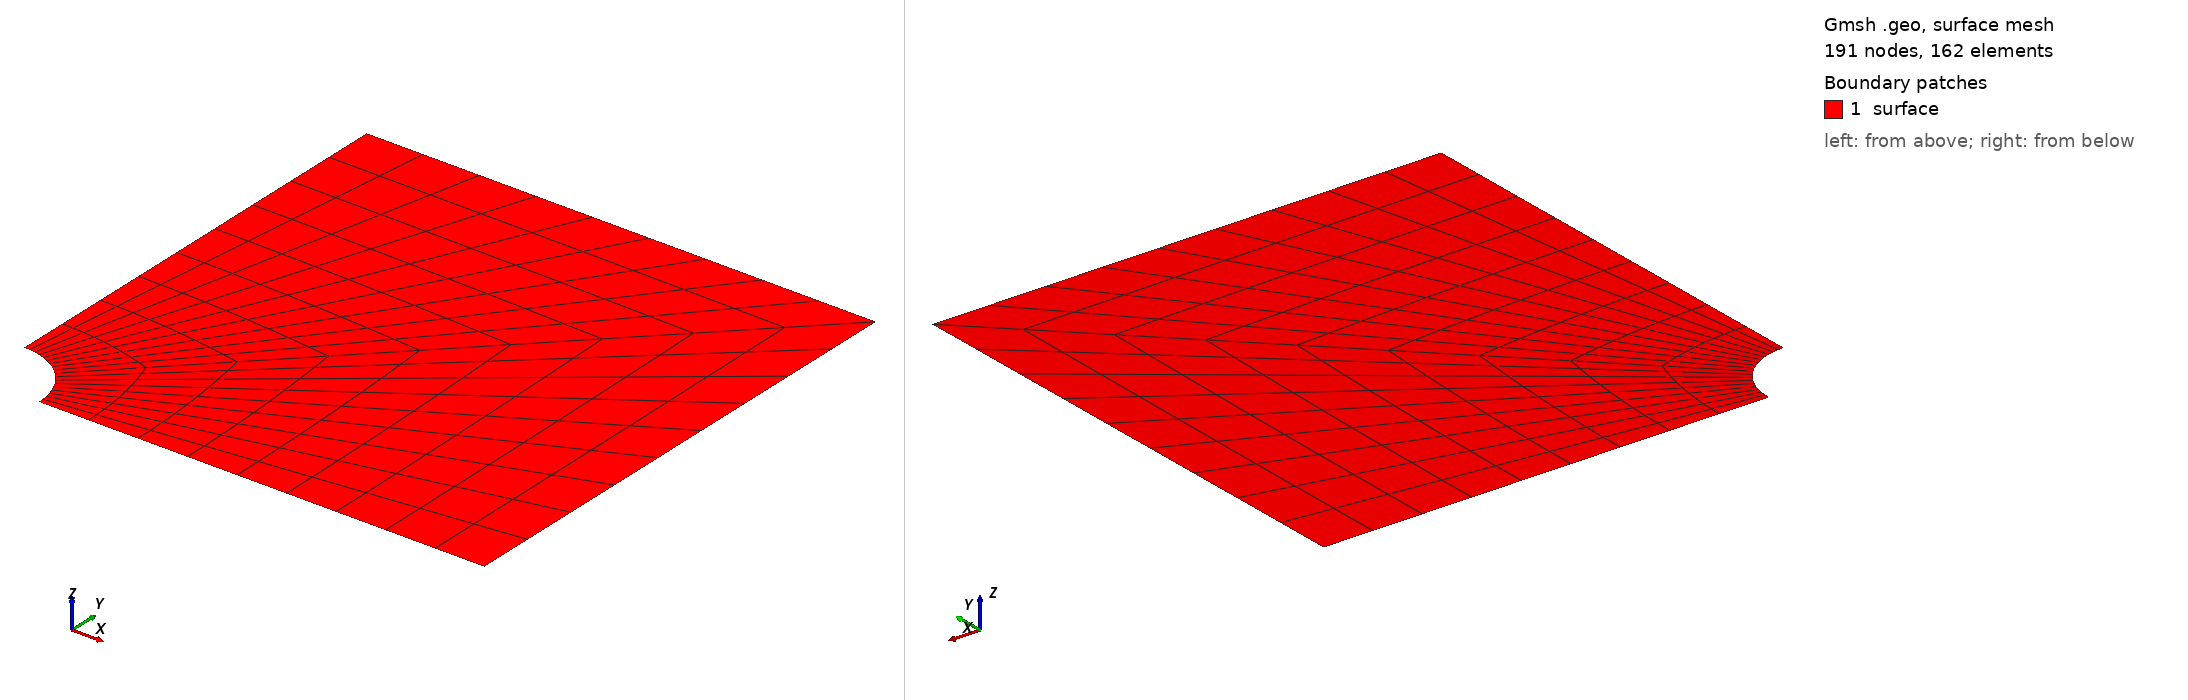

Gmsh geometry script, surface-meshed: 191 nodes, 162 surface elements. Boundary patches (legend numbers): 1 surface. Left view from above one corner, right view from below the opposite corner. Legend entries are the model's physical surfaces. The drawing asked Gmsh for element sizes between 1% and 20% of the model's largest extent; the script's own settings can give other sizes.

=== quarter-plate-with-hole-quad.geo (drawn) ===
R = 0.5;// define the radius of circle
L = 2.0;//

Point(1) = {L, -L, 0};//plot 7 points   first 4 points survey for square， last four for circle 
Point(2) = {L, L, 0};
Point(3) = {-L, L, 0};
Point(4) = {-L, -L, 0};
Point(5) = {-L + R, -L, 0};
Point(6) = {-L, -L + R, 0};
Point(7) = {-L + Cos(Pi/4) * R, -L + Sin(Pi/4) * R, 0};

Circle(1) = {5, 4, 7};//draw the circle 
Circle(2) = {7, 4, 6};

Line(3) = {6, 3}; //connect the point to gennerate the mesh
Line(4) = {3, 2};
Line(5) = {2, 1};
Line(6) = {1, 5};
Line(7) = {2, 7};

Curve Loop(1) = {4, 7, 2, 3};// 用圆弧连接 定义平面
Plane Surface(1) = {1};

Curve Loop(2) = {7, -1, -6, -5};
Plane Surface(2) = {2};

Transfinite Line{1, 2, 3, 4, 5, 6, 7} = 10;// define the length of line

Transfinite Surface{1};//参数化 可以用 10 Using Progression 1 来定义
Transfinite Surface{2};

Recombine Surface{1};//优化网格质量
Recombine Surface{2};

Mesh.ElementOrder = 1;//定义为线性网格
Mesh.Algorithm = 8;//设置网格算法为8

// EOF
//+
Physical Curve("top", 8) = {4};
//+
Physical Curve("right", 9) = {5};
//+
Physical Curve("left", 10) = {3};
//+
Physical Curve("bottom", 11) = {6};
//+
Physical Curve("arc", 12) = {2, 1};
//+
Physical Surface("surface", 13) = {1, 2};
